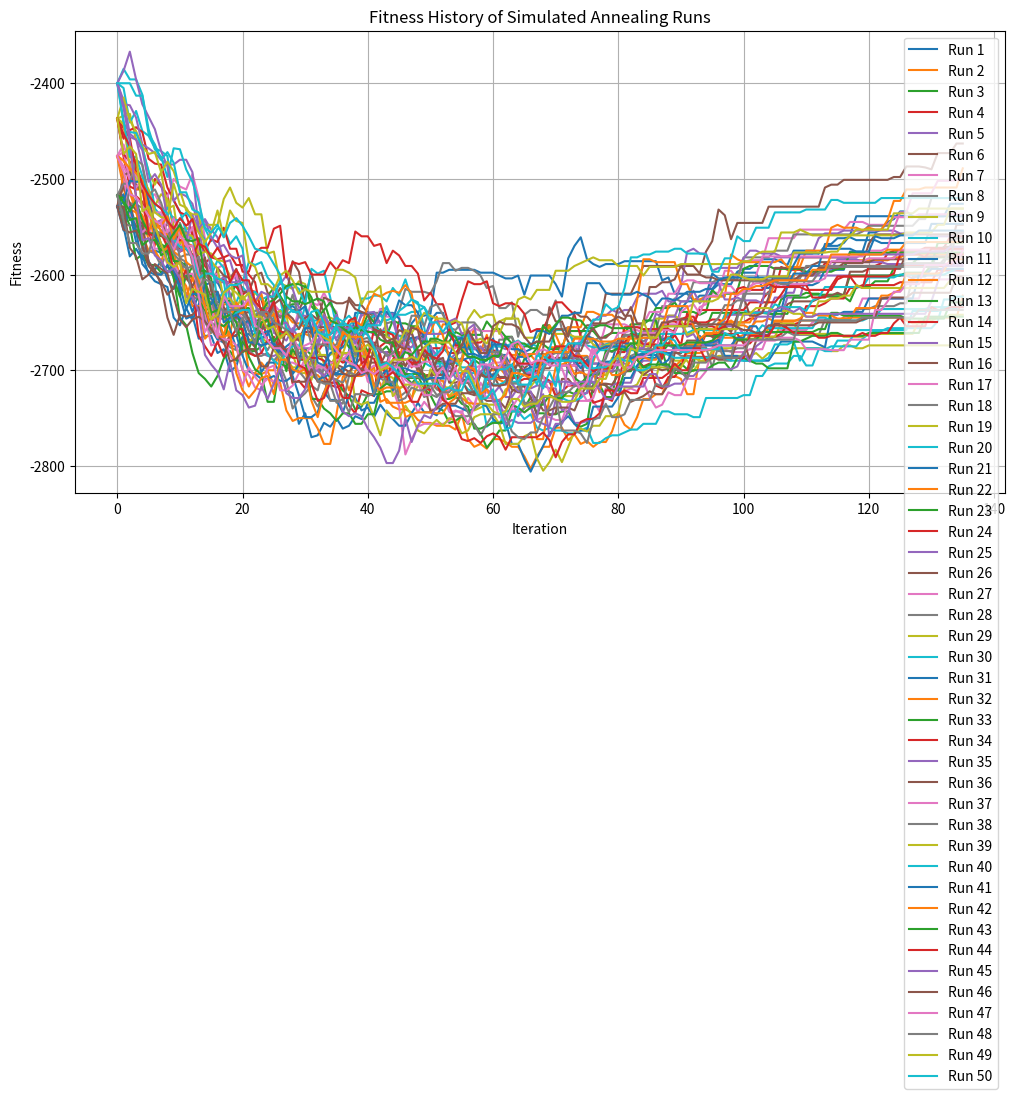
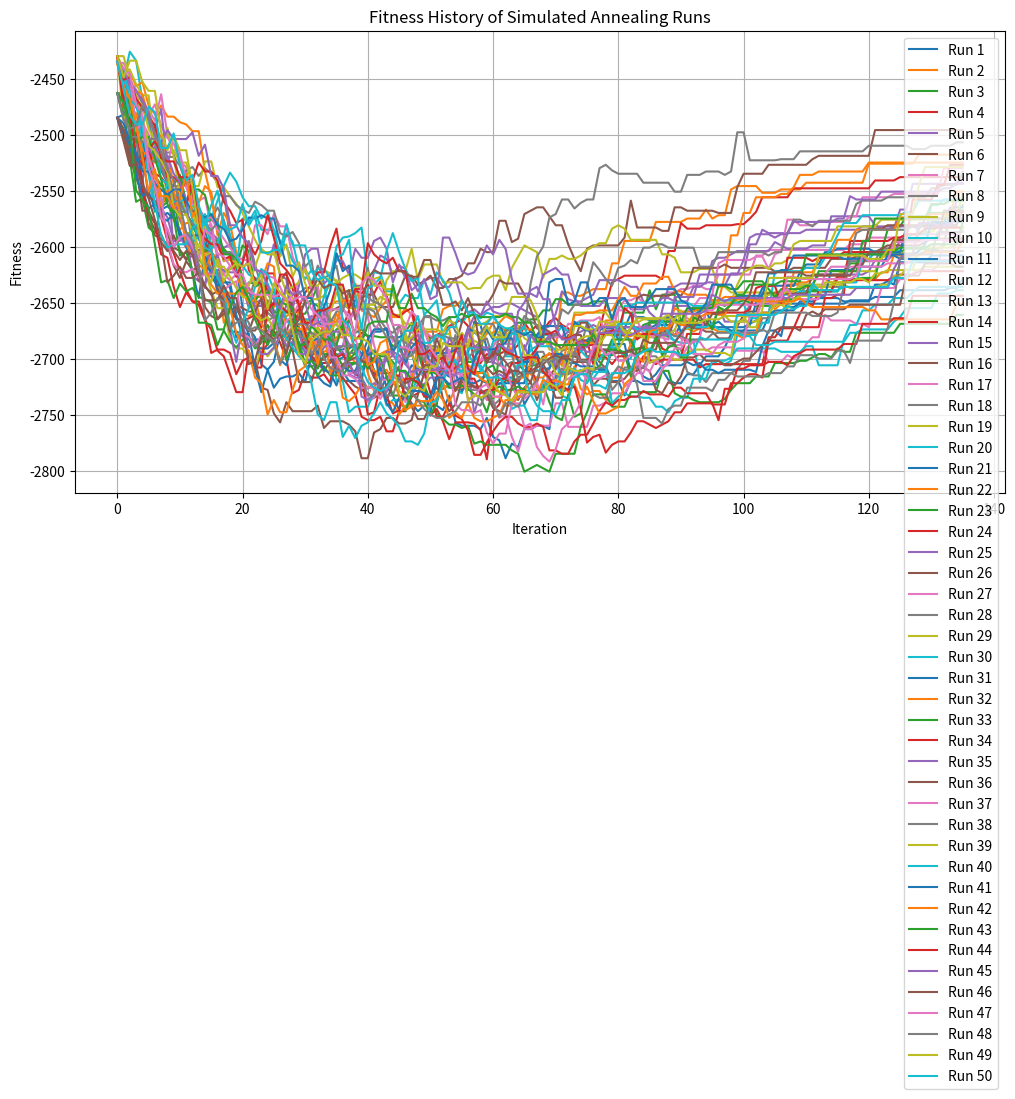

Python code for these plots, in order:

import random
import math
import matplotlib.pyplot as plt
import numpy as np
import time
import pandas as pd

class Kelas:
    def __init__(self, nama, kapasitas, shift):
        self.nama = nama
        self.kapasitas = kapasitas
        self.shift = shift

class Dosen:
    def __init__(self, nama, preferred_time_slots, mengajar):
        self.nama = nama
        self.preferred_time_slots = preferred_time_slots
        self.mengajar = mengajar

class Schedule:
    def __init__(self, start_time, end_time, day):
        self.start_time = start_time
        self.end_time = end_time
        self.day = day

class CourseClass:
    def __init__(self, nama, is_lab=False):
        self.nama = nama
        self.is_lab = is_lab

class Room:
    def __init__(self, nama, kapasitas, is_lab=False):
        self.nama = nama
        self.kapasitas = kapasitas
        self.is_lab = is_lab

# Example Data
classes = [
    Kelas("TI-20-PA", 20, shift="pagi"), Kelas("TI-21-PA", 20, shift="pagi"),
    Kelas("TI-22-PA", 20, shift="pagi"), Kelas("TI-23-PA", 20, shift="pagi"),
    Kelas("TI-20-KA", 20, shift="malam"), Kelas('TI-24-PA', 20, shift="pagi"),
    Kelas('TI-21-KA', 25, shift="malam"), Kelas("TI-25-PA", 20, shift="pagi"),
    Kelas("TI-26-PA", 20, shift="pagi"), Kelas("TI-27-PA", 20, shift="pagi"),
    Kelas("TI-28-PA", 20, shift="pagi"), Kelas("TI-22-KA", 20, shift="malam"),
    Kelas('TI-29-PA', 20, shift="pagi"), Kelas('TI-23-KA', 25, shift="malam"),
    Kelas("TI-30-PA", 20, shift="pagi"), Kelas("TI-31-PA", 20, shift="pagi"),
    Kelas("TI-32-PA", 20, shift="pagi"), Kelas("TI-33-PA", 20, shift="pagi"),
    Kelas("TI-24-KA", 20, shift="malam"), Kelas('TI-34-PA', 20, shift="pagi"),
    Kelas('TI-25-KA', 25, shift="malam")
]

dosen = [
    Dosen("Septian Cahyadi", [Schedule("13:15", "15:00", "Thu"), Schedule("20:15", "22:00", "Wed")], mengajar=["Basis Data"]),
    Dosen("Edi Nurachmad", [Schedule("13:15", "15:00", "Mon"), Schedule("15:15", "17:00", "Mon")], mengajar=["Lab Pemrograman Web"]),
    Dosen("Anton Sukamto", [Schedule("20:15", "22:00", "Tue"), Schedule("15:15", "17:00", "Tue")], mengajar=["Manajemen Projek"]),
    Dosen("Febri Damatraseta", [Schedule("13:15", "15:00", "Wed"), Schedule("15:15", "17:00", "Wed")], mengajar=["Kecerdasan Buatan"]),
    Dosen("Suci Sutjipto", [Schedule("13:15", "15:00", "Fri"), Schedule("15:15", "17:00", "Fri")], mengajar=["Statistika"]),
    Dosen("Isnan Mulia", [Schedule("13:15", "15:00", "Mon"), Schedule("20:15", "22:00", "Mon")], mengajar=["Jaringan Komputer"]),
    Dosen("Dadan Sasmita", [Schedule("13:15", "15:00", "Tue"), Schedule("15:15", "17:00", "Tue")], mengajar=["Sistem Operasi"]),
    Dosen("Gengen Gendalasari", [Schedule("13:15", "15:00", "Wed"), Schedule("15:15", "17:00", "Wed")], mengajar=["Manajemen Sistem Informasi"]),
    Dosen("Jemy Arieswanto", [Schedule("13:15", "15:00", "Thu"), Schedule("15:15", "17:00", "Thu")], mengajar=["Pemrograman Dasar"]),
    Dosen("Rizki Adhi Pratama", [Schedule("13:15", "15:00", "Fri"), Schedule("15:15", "17:00", "Fri")], mengajar=["Algoritma dan Pemrograman"]),
    Dosen("Farhan Rinaldy Gunawan", [Schedule("13:15", "15:00", "Mon"), Schedule("15:15", "17:00", "Mon")], mengajar=["APSI"]),
    Dosen("Budi Santoso", [Schedule("13:15", "15:00", "Tue"), Schedule("15:15", "17:00", "Tue")], mengajar=[ "Pemrograman Lanjut"]),
    Dosen("Rina Suryani", [Schedule("13:15", "15:00", "Wed"), Schedule("15:15", "17:00", "Wed")], mengajar=["Tata kelola"]),
    Dosen("Nusa Muktiadji", [Schedule("13:15", "15:00", "Thu"), Schedule("15:15", "17:00", "Thu")], mengajar=["Keamanan Informasi"]),
    Dosen("Morita", [Schedule("13:15", "15:00", "Fri"), Schedule("15:15", "17:00", "Fri")], mengajar=["Rekayasa Perangkat Lunak"]),
    Dosen("Seto Baruno", [Schedule("13:15", "15:00", "Mon"), Schedule("15:15", "17:00", "Mon")], mengajar=["TIK"]),
    Dosen("Enok Tuti Alawiyah", [Schedule("13:15", "15:00", "Tue"), Schedule("15:15", "17:00", "Tue")], mengajar=["Matematika Diskrit"]),
    Dosen("Johanes Sukadi", [Schedule("13:15", "15:00", "Wed"), Schedule("15:15", "17:00", "Wed")], mengajar=["Matematika Dasar"])
]

course_classes = [
    CourseClass("Basis Data"), CourseClass("Tata Kelola TI"), CourseClass("Pengantar Teknologi Informasi"),
    CourseClass("Matematika Diskrit"), CourseClass("Lab Pemrograman Web", is_lab=True),
    CourseClass("Kecerdasan Buatan"), CourseClass("Manajemen Projek"), CourseClass("Matematika Dasar"),
    CourseClass("Jaringan Komputer"), CourseClass("Keamanan Informasi"), CourseClass("Sistem Operasi"),
    CourseClass("Pemrograman Lanjut"), CourseClass("Pemrograman Dasar"), CourseClass("Sistem Basis Data"),
    CourseClass("Sistem Informasi"), CourseClass("Rekayasa Perangkat Lunak"), CourseClass("Manajemen Sistem Informasi"),
    CourseClass("APSI"), CourseClass("Algoritma dan Pemrograman"), CourseClass("Statistika"), CourseClass("TIK")
]

rooms = [
    Room("415", 40), Room("409", 40), Room("408", 40), Room("215", 20, is_lab=True), Room("210", 20, is_lab=True),
    Room("411", 40), Room("412", 40), Room("413", 40), Room("214", 20, is_lab=True), Room("211", 20, is_lab=True),
    Room("416", 40), Room("417", 40), Room("418", 40), Room("216", 20, is_lab=True), Room("212", 20, is_lab=True)
]

schedules = [
    Schedule("08:15", "10:00", "Mon"), Schedule("10:15", "12:00", "Mon"),
    Schedule("13:15", "15:00", "Mon"), Schedule("15:15", "17:00", "Mon"),
    Schedule("08:15", "10:00", "Tue"), Schedule("10:15", "12:00", "Tue"),
    Schedule("13:15", "15:00", "Tue"), Schedule("15:15", "17:00", "Tue"),
    Schedule("08:15", "10:00", "Wed"), Schedule("10:15", "12:00", "Wed"),
    Schedule("13:15", "15:00", "Wed"), Schedule("15:15", "17:00", "Wed"),
    Schedule("08:15", "10:00", "Thu"), Schedule("10:15", "12:00", "Thu"),
    Schedule("13:15", "15:00", "Thu"), Schedule("15:15", "17:00", "Thu"),
    Schedule("18:00", "20:00", "Mon"), Schedule("20:15", "22:00", "Mon"),
    Schedule("18:00", "20:00", "Tue"), Schedule("20:15", "22:00", "Tue"),
    Schedule("18:00", "20:00", "Wed"), Schedule("20:15", "22:00", "Wed"),
    Schedule("18:00", "20:00", "Thu"), Schedule("20:15", "22:00", "Thu"),
    Schedule("08:15", "10:00", "Fri"), Schedule("10:15", "12:00", "Fri"),
    Schedule("13:15", "15:00", "Fri"), Schedule("15:15", "17:00", "Fri"),
    Schedule("08:15", "10:00", "Sat"), Schedule("10:15", "12:00", "Sat"),
    Schedule("13:15", "15:00", "Sat"), Schedule("15:15", "17:00", "Sat"),
    Schedule("18:00", "20:00", "Fri"), Schedule("20:15", "22:00", "Fri"),
    Schedule("18:00", "20:00", "Sat"), Schedule("20:15", "22:00", "Sat")
]

dosen_course_class_mapping = {
    "Septian Cahyadi": {"Basis Data": ["TI-20-PA", "TI-21-PA"]},
    "Edi Nurachmad": {"Lab Pemrograman Web": ["TI-22-PA", "TI-23-PA"]},
    "Anton Sukamto": {"Manajemen Projek": ["TI-24-PA", "TI-25-PA"]},
    "Febri Damatraseta": {"Kecerdasan Buatan": ["TI-26-PA", "TI-27-PA"]},
    "Suci Sutjipto": {"Statistika": ["TI-28-PA", "TI-29-PA"]},
    "Isnan Mulia": {"Jaringan Komputer": ["TI-30-PA", "TI-31-PA"]},
    "Dadan Sasmita": {"Sistem Operasi": ["TI-32-PA", "TI-33-PA"]},
    "Gengen Gendalasari": {"Manajemen Sistem Informasi": ["TI-34-PA"]},
    "Jemy Arieswanto": {"Pemrograman Dasar": ["TI-20-KA", "TI-21-KA"]},
    "Rizki Adhi Pratama": {"Algoritma dan Pemrograman": ["TI-22-KA", "TI-23-KA"]},
    "Farhan Rinaldy Gunawan": {"APSI": ["TI-24-KA", "TI-25-KA"]},
    "Budi Santoso": {"Pemrograman Lanjut": ["TI-20-PA", "TI-21-PA"]},
    "Rina Suryani": {"Tata Kelola TI": ["TI-23-KA", "TI-23-PA"]},
    "Nusa Muktiadji": {"Keamanan Informasi": ["TI-24-PA", "TI-25-PA"]},
    "Morita": {"Rekayasa Perangkat Lunak": ["TI-26-PA", "TI-27-PA"]},
    "Seto Baruno": {"TIK": ["TI-24-PA", "TI-24-KA"]},
    "Enok Tuti Alawiyah": {"Matematika Diskrit": ["TI-20-PA", "TI-20-KA"]},
    "Johanes Sukadi": {"Matematika Dasar": ["TI-21-PA", "TI-21-KA"]}
}

# Fungsi untuk membuat populasi awal
def create_initial_population(population_size):
    population = []
    for _ in range(population_size):
        schedule = []
        for teacher, courses in dosen_course_class_mapping.items():
            for course_name, class_list in courses.items():
                for class_name in class_list:
                    try:
                        course = next(c for c in course_classes if c.nama == course_name)
                        class_ = next(cl for cl in classes if cl.nama == class_name)
                        teacher_obj = next(t for t in dosen if t.nama == teacher)
                        room = random.choice([r for r in rooms if r.kapasitas >= class_.kapasitas and (course.is_lab == r.is_lab)])
                        timeslot = random.choice(schedules)
                        schedule.append((course, room, timeslot, teacher_obj, class_))
                    except StopIteration:
                        print(f"Warning: No match found for course: {course_name}, class: {class_name}, or teacher: {teacher}")
        population.append(schedule)
    return population

# Fungsi fitness
def fitness(schedule):
    fitness_value = 0
    time_slots = {}
    dosen_mapping = {}
    room_schedule = {}
    class_schedule = {}
    violating_preferences = []

    for d in dosen:
        for mengajar in d.mengajar:
            for c in classes:
                dosen_mapping[(d.nama, mengajar, c.nama)] = []

    for slot in schedule:
        course, room, timeslot, teacher, class_ = slot
        if room.kapasitas <= class_.kapasitas:
            fitness_value -= 2
        if course.is_lab and not room.is_lab:
            fitness_value -= 5
        preference_matched = False
        for pref in teacher.preferred_time_slots:
            if (timeslot.start_time == pref.start_time and timeslot.end_time == pref.end_time and timeslot.day == pref.day):
                preference_matched = True
                break
        if not preference_matched:
            fitness_value -= 20
            violating_preferences.append(f"{teacher.nama} prefers {timeslot.day} {timeslot.start_time}-{timeslot.end_time}")
        if (class_.shift == 'pagi' and timeslot.start_time >= '18:00') or (class_.shift == 'malam' and timeslot.start_time < '18:00'):
            fitness_value -= 3
        if (timeslot.start_time, timeslot.day) in time_slots:
            if (room.nama in time_slots[(timeslot.start_time, timeslot.day)] or teacher.nama in time_slots[(timeslot.start_time, timeslot.day)] or class_.nama in time_slots[(timeslot.start_time, timeslot.day)]):
                fitness_value -= 8
            else:
                time_slots[(timeslot.start_time, timeslot.day)].append(room.nama)
                time_slots[(timeslot.start_time, timeslot.day)].append(teacher.nama)
                time_slots[(timeslot.start_time, timeslot.day)].append(class_.nama)
        else:
            time_slots[(timeslot.start_time, timeslot.day)] = [room.nama, teacher.nama, class_.nama]
        if (teacher.nama, course.nama, class_.nama) not in dosen_mapping:
            fitness_value -= 3
        else:
            dosen_mapping[(teacher.nama, course.nama, class_.nama)].append(slot)
        if (room.nama, timeslot.start_time, timeslot.day) in room_schedule:
            fitness_value -= 5
        else:
            room_schedule[(room.nama, timeslot.start_time, timeslot.day)] = slot
        if (class_.nama, timeslot.start_time, timeslot.day) in class_schedule:
            fitness_value -= 5
        else:
            class_schedule[(class_.nama, timeslot.start_time, timeslot.day)] = slot
    for key, value in dosen_mapping.items():
        if len(value) != 1:
            fitness_value -= 5
    return fitness_value, violating_preferences

# Fungsi untuk membuat jadwal random
def generate_random_schedule():
    schedule = []
    scheduled_courses = {class_.nama: set() for class_ in classes}
    for teacher, courses in dosen_course_class_mapping.items():
        for course_name, class_list in courses.items():
            for class_name in class_list:
                try:
                    course = next(c for c in course_classes if c.nama == course_name)
                    class_ = next(cl for cl in classes if cl.nama == class_name)
                    teacher_obj = next(t for t in dosen if t.nama == teacher)
                    if course.nama not in scheduled_courses[class_.nama]:
                        room = get_random_room(course)
                        timeslot = random.choice(schedules)
                        schedule.append((course, room, timeslot, teacher_obj, class_))
                        scheduled_courses[class_.nama].add(course.nama)
                except StopIteration:
                    print(f"Warning: No match found for course: {course_name}, class: {class_name}, or teacher: {teacher}")
    return schedule

# Fungsi untuk mendapatkan ruangan random
def get_random_room(course):
    valid_rooms = [r for r in rooms if r.is_lab == course.is_lab]
    return random.choice(valid_rooms) if valid_rooms else None

# Fungsi untuk simulated annealing
def simulated_annealing(initial_schedule, initial_temp, cooling_rate, stopping_temp):
    current_schedule = initial_schedule
    current_fitness, _ = fitness(current_schedule)
    best_schedule = current_schedule
    best_fitness = current_fitness
    temperature = initial_temp
    fitness_list = [current_fitness]
    while temperature > stopping_temp:
        new_schedule = generate_neighbour_schedule(current_schedule)
        new_fitness, _ = fitness(new_schedule)
        
        if acceptance_probability(current_fitness, new_fitness, temperature) > random.random():
            current_schedule = new_schedule
            current_fitness = new_fitness
        
        if current_fitness > best_fitness:
            best_schedule = current_schedule
            best_fitness = current_fitness
        
        fitness_list.append(current_fitness)
        temperature *= cooling_rate
    
    return best_schedule, best_fitness, fitness_list

# Fungsi untuk menghitung probabilitas menerima solusi yang lebih buruk
def acceptance_probability(current_fitness, new_fitness, temperature):
    if new_fitness > current_fitness:
        return 1.0
    else:
        return math.exp((new_fitness - current_fitness) / temperature)

# Fungsi untuk membuat tetangga dari jadwal saat ini
def generate_neighbour_schedule(current_schedule):
    neighbour_schedule = current_schedule[:]
    num_changes = random.randint(1, 3)
    
    for _ in range(num_changes):
        index_to_change = random.randint(0, len(neighbour_schedule) - 1)
        course, _, _, _, _ = neighbour_schedule[index_to_change]
        new_room = get_random_room(course)
        neighbour_schedule[index_to_change] = (course, new_room, random.choice(schedules), random.choice(dosen), random.choice(classes))
    
    return neighbour_schedule

# Fungsi untuk menjalankan simulasi
def run_simulation(population_size, generations, initial_temp, cooling_rate, stopping_temp):
    initial_population = create_initial_population(population_size)
    best_schedules = []
    best_fitnesses = []
    fitness_histories = []

    for i in range(generations):
        generation_best_schedule = None
        generation_best_fitness = float('-inf')

        for schedule in initial_population:
            best_schedule, best_fitness, fitness_history = simulated_annealing(schedule, initial_temp, cooling_rate, stopping_temp)
            fitness_histories.append(fitness_history)

            if best_fitness > generation_best_fitness:
                generation_best_fitness = best_fitness
                generation_best_schedule = best_schedule

        best_schedules.append(generation_best_schedule)
        best_fitnesses.append(generation_best_fitness)
        
        # Evolve new population using genetic algorithm, for example:
        # initial_population = evolve_population(initial_population)

    return best_schedules, best_fitnesses, fitness_histories

# Menjalankan simulasi
population_size = 5
generations = 10
initial_temp = 1000.0
cooling_rate = 0.95
stopping_temp = 1.0

best_schedules, best_fitnesses, fitness_histories = run_simulation(population_size, generations, initial_temp, cooling_rate, stopping_temp)

# Analisis hasil
best_fitness_average = np.mean(best_fitnesses)
best_fitness_std = np.std(best_fitnesses)
best_fitness_max = np.max(best_fitnesses)
best_fitness_min = np.min(best_fitnesses)

print(f"Best fitness average over {generations} generations: {best_fitness_average}")
print(f"Best fitness standard deviation: {best_fitness_std}")
print(f"Best fitness max: {best_fitness_max}")
print(f"Best fitness min: {best_fitness_min}")

# Plot fitness histories
plt.figure(figsize=(12, 6))
for i, history in enumerate(fitness_histories):
    plt.plot(history, label=f'Run {i+1}')
plt.title('Fitness History of Simulated Annealing Runs')
plt.xlabel('Iteration')
plt.ylabel('Fitness')
plt.legend()
plt.grid(True)
plt.show()



def run_simulation(population_size, generations, initial_temp, cooling_rate, stopping_temp, repeat):
    results = []
    for _ in range(repeat):
        initial_population = create_initial_population(population_size)
        best_schedules = []
        best_fitnesses = []
        fitness_histories = []

        for i in range(generations):
            generation_best_schedule = None
            generation_best_fitness = float('-inf')

            for schedule in initial_population:
                best_schedule, best_fitness, fitness_history = simulated_annealing(schedule, initial_temp, cooling_rate, stopping_temp)
                fitness_histories.append(fitness_history)

                if best_fitness > generation_best_fitness:
                    generation_best_fitness = best_fitness
                    generation_best_schedule = best_schedule

            best_schedules.append(generation_best_schedule)
            best_fitnesses.append(generation_best_fitness)
            
            # Evolve new population using genetic algorithm, for example:
            # initial_population = evolve_population(initial_population)

        # Collect results for this run
        best_fitness_average = np.mean(best_fitnesses)
        best_fitness_std = np.std(best_fitnesses)
        best_fitness_max = np.max(best_fitnesses)
        best_fitness_min = np.min(best_fitnesses)
        
        # Append results to list
        results.append({
            'Run': _ + 1,
            'Best Fitness Average': best_fitness_average,
            'Best Fitness Std': best_fitness_std,
            'Best Fitness Max': best_fitness_max,
            'Best Fitness Min': best_fitness_min
        })

    return results, fitness_histories

# Menjalankan simulasi
population_size = 5
generations = 10
initial_temp = 1000.0
cooling_rate = 0.95
stopping_temp = 1.0
repeat = 10  # Jumlah pengulangan untuk robustness

results, fitness_histories = run_simulation(population_size, generations, initial_temp, cooling_rate, stopping_temp, repeat)

# Menyimpan hasil ke dalam DataFrame
results_df = pd.DataFrame(results)

# Menampilkan hasil analisis
print("Hasil Analisis Simulated Annealing:")
print(results_df)

# Plotting grafik perubahan fitness
plt.figure(figsize=(12, 6))
for i, history in enumerate(fitness_histories):
    plt.plot(history, label=f'Run {i+1}')
plt.title('Fitness History of Simulated Annealing Runs')
plt.xlabel('Iteration')
plt.ylabel('Fitness')
plt.legend()
plt.grid(True)
plt.show()